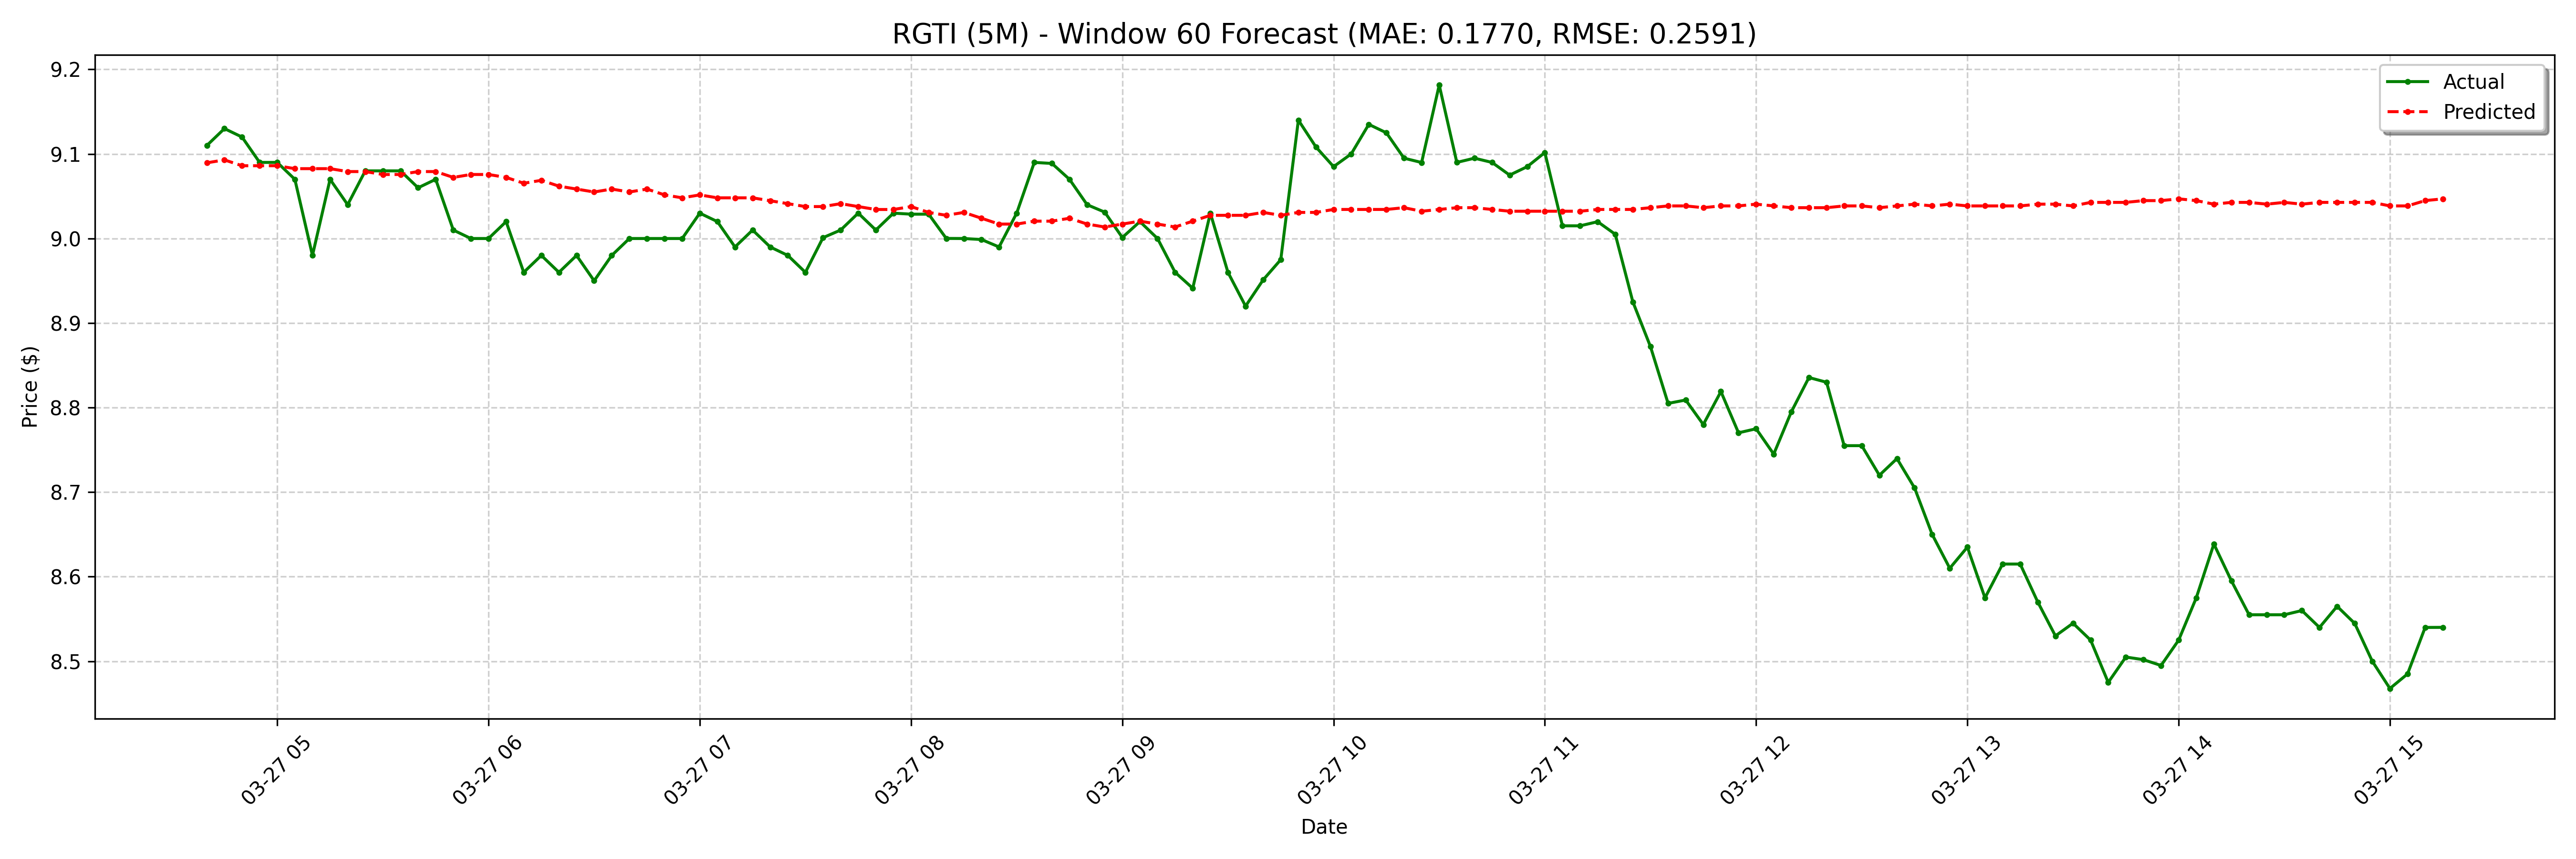

Values plotted in this chart, from the file beside it:
date, actual, forecast
2025-03-27 04:40:00-04:00, 9.11, 9.09
2025-03-27 04:45:00-04:00, 9.13, 9.093
2025-03-27 04:50:00-04:00, 9.12, 9.086
2025-03-27 04:55:00-04:00, 9.09, 9.086
2025-03-27 05:00:00-04:00, 9.09, 9.086
2025-03-27 05:05:00-04:00, 9.07, 9.083
2025-03-27 05:10:00-04:00, 8.98, 9.083
2025-03-27 05:15:00-04:00, 9.07, 9.083
2025-03-27 05:20:00-04:00, 9.04, 9.079
2025-03-27 05:25:00-04:00, 9.08, 9.079
2025-03-27 05:30:00-04:00, 9.08, 9.076
2025-03-27 05:35:00-04:00, 9.08, 9.076
2025-03-27 05:40:00-04:00, 9.06, 9.079
2025-03-27 05:45:00-04:00, 9.07, 9.079
2025-03-27 05:50:00-04:00, 9.01, 9.072
2025-03-27 05:55:00-04:00, 9.0, 9.076
2025-03-27 06:00:00-04:00, 9.0, 9.076
2025-03-27 06:05:00-04:00, 9.02, 9.072
2025-03-27 06:10:00-04:00, 8.96, 9.065
2025-03-27 06:15:00-04:00, 8.98, 9.069
2025-03-27 06:20:00-04:00, 8.96, 9.062
2025-03-27 06:25:00-04:00, 8.98, 9.058
2025-03-27 06:30:00-04:00, 8.95, 9.055
2025-03-27 06:35:00-04:00, 8.98, 9.058
2025-03-27 06:40:00-04:00, 9.0, 9.055
2025-03-27 06:45:00-04:00, 9.0, 9.058
2025-03-27 06:50:00-04:00, 9.0, 9.052
2025-03-27 06:55:00-04:00, 9.0, 9.048
2025-03-27 07:00:00-04:00, 9.03, 9.052
2025-03-27 07:05:00-04:00, 9.02, 9.048
2025-03-27 07:10:00-04:00, 8.99, 9.048
2025-03-27 07:15:00-04:00, 9.01, 9.048
2025-03-27 07:20:00-04:00, 8.99, 9.045
2025-03-27 07:25:00-04:00, 8.98, 9.041
2025-03-27 07:30:00-04:00, 8.96, 9.038
2025-03-27 07:35:00-04:00, 9.001, 9.038
2025-03-27 07:40:00-04:00, 9.01, 9.041
2025-03-27 07:45:00-04:00, 9.03, 9.038
2025-03-27 07:50:00-04:00, 9.01, 9.034
2025-03-27 07:55:00-04:00, 9.03, 9.034
2025-03-27 08:00:00-04:00, 9.029, 9.038
2025-03-27 08:05:00-04:00, 9.029, 9.031
2025-03-27 08:10:00-04:00, 9, 9.027
2025-03-27 08:15:00-04:00, 9.0, 9.031
2025-03-27 08:20:00-04:00, 8.999, 9.024
2025-03-27 08:25:00-04:00, 8.99, 9.017
2025-03-27 08:30:00-04:00, 9.03, 9.017
2025-03-27 08:35:00-04:00, 9.09, 9.021
2025-03-27 08:40:00-04:00, 9.089, 9.021
2025-03-27 08:45:00-04:00, 9.07, 9.024
2025-03-27 08:50:00-04:00, 9.04, 9.017
2025-03-27 08:55:00-04:00, 9.031, 9.014
2025-03-27 09:00:00-04:00, 9.001, 9.017
2025-03-27 09:05:00-04:00, 9.02, 9.021
2025-03-27 09:10:00-04:00, 9.0, 9.017
2025-03-27 09:15:00-04:00, 8.96, 9.014
2025-03-27 09:20:00-04:00, 8.941, 9.021
2025-03-27 09:25:00-04:00, 9.03, 9.027
2025-03-27 09:30:00-04:00, 8.96, 9.027
2025-03-27 09:35:00-04:00, 8.92, 9.027
... 68 more rows
